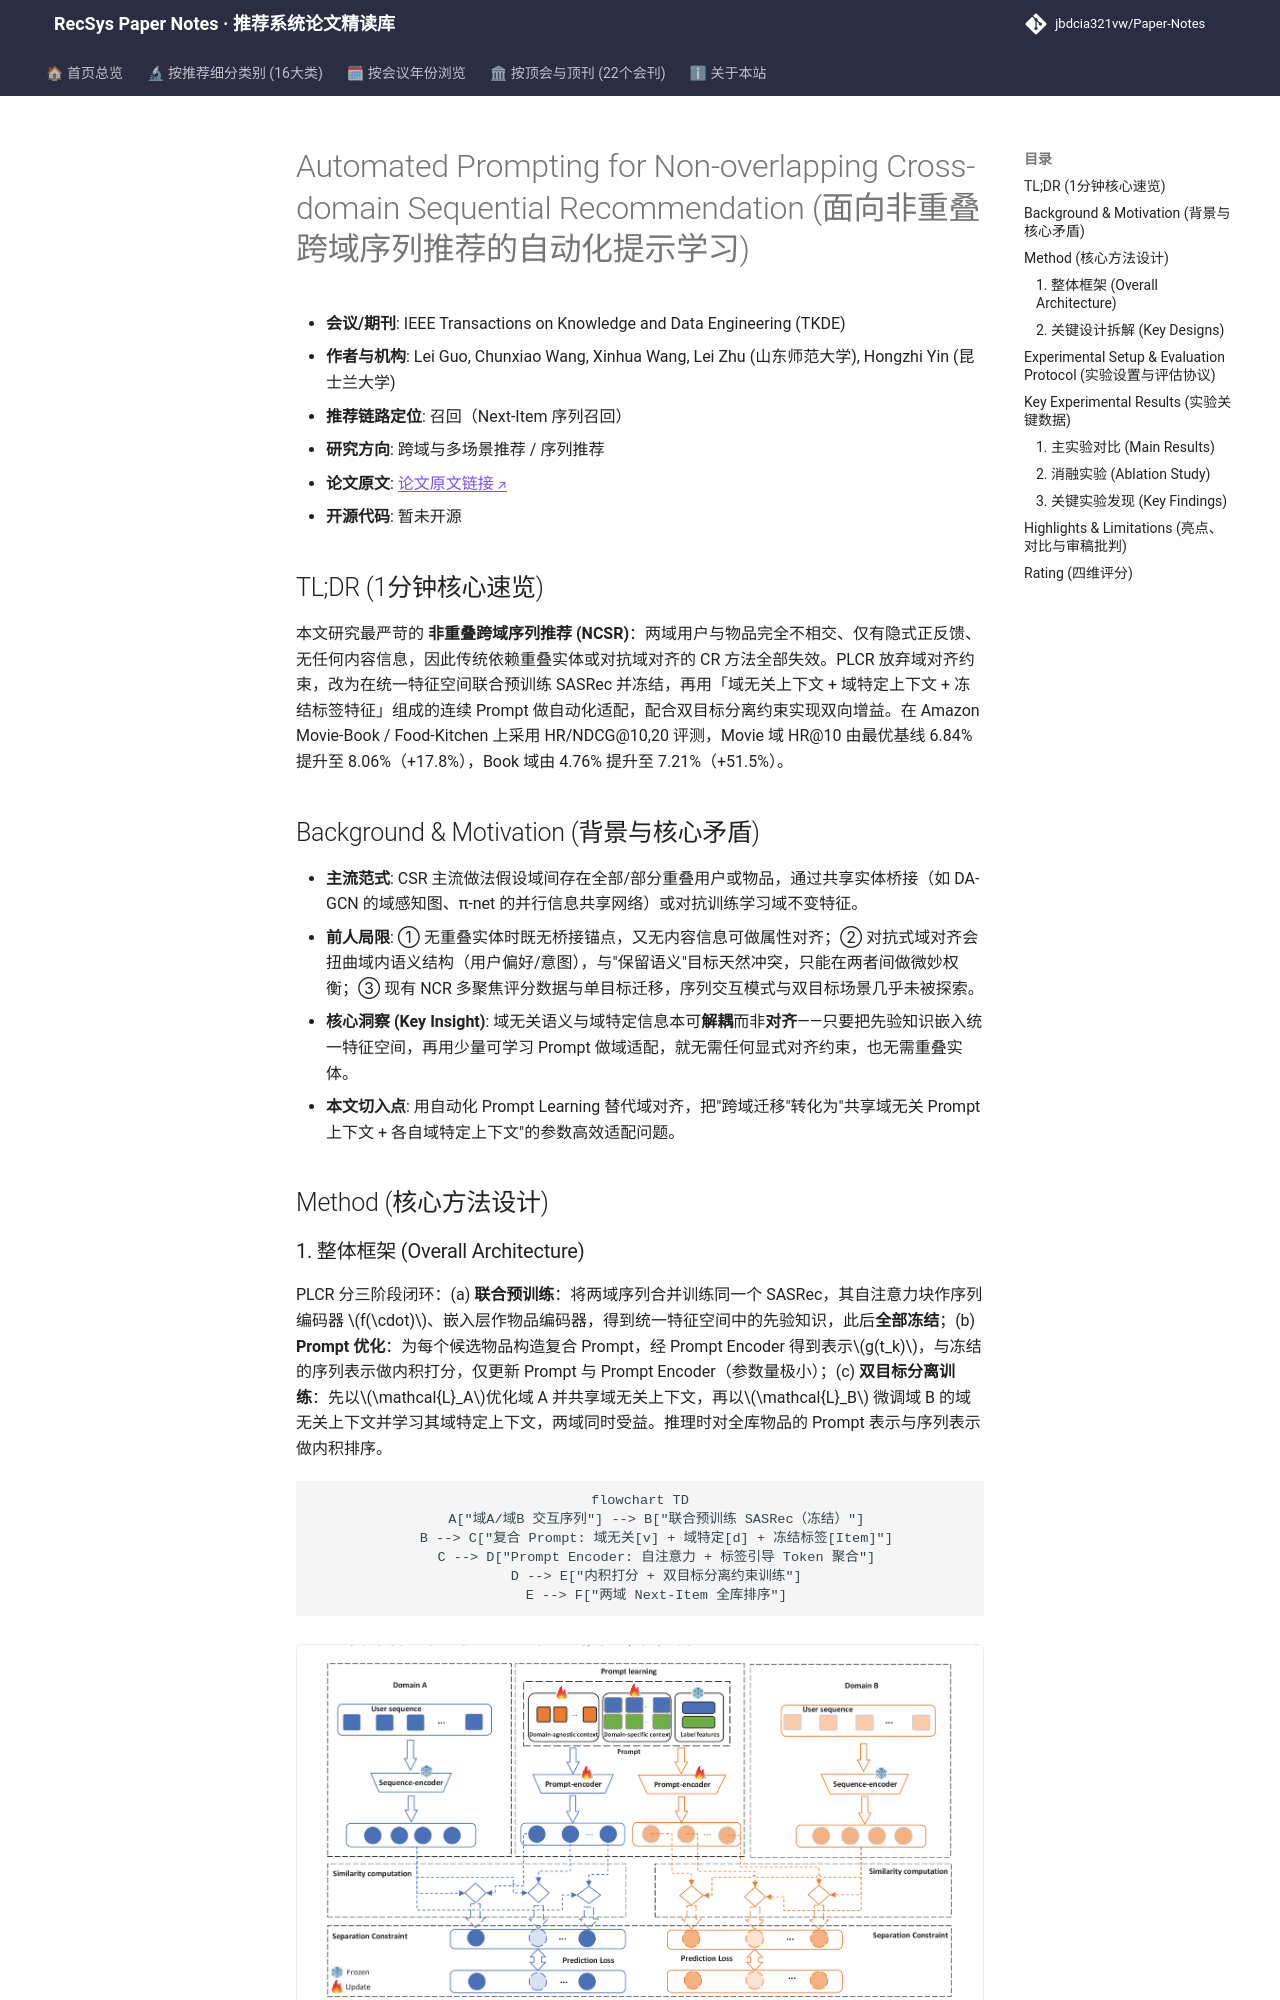

repository: jbdcia321vw/Paper-Notes · page: venues/TKDE/2025/cross_domain_multi_scenario/automated_prompting_for_non_overlapping_cross_domain_sequential_recommendat/index.html · generator: mkdocs

---
title: "[Paper Note] Automated Prompting for Non-overlapping Cross-domain Sequential Recommendation"
description: "[TKDE 2025][跨域与多场景推荐] 用可学习连续 Prompt（域无关+域特定+冻结标签）替代域对齐约束，实现无重叠实体、仅隐式反馈的双目标跨域序列推荐，Movie-Book 上 HR@10 相对最优基线提升约 17.8%。"
tags:
  - TKDE
  - 跨域与多场景推荐
  - 召回
  - Prompt Learning
  - 非重叠跨域序列推荐
  - 分离约束
date: 2026-11-14
venue: TKDE
year: 2025
paper_url: "https://arxiv.org/abs/2304.04218"
code_url: ""
categories:
  - cross_domain_multi_scenario
  - sequential_rec
---

# Automated Prompting for Non-overlapping Cross-domain Sequential Recommendation (面向非重叠跨域序列推荐的自动化提示学习)

- **会议/期刊**: IEEE Transactions on Knowledge and Data Engineering (TKDE)
- **作者与机构**: Lei Guo, Chunxiao Wang, Xinhua Wang, Lei Zhu (山东师范大学), Hongzhi Yin (昆士兰大学)
- **推荐链路定位**: 召回（Next-Item 序列召回）
- **研究方向**: 跨域与多场景推荐 / 序列推荐
- **论文原文**: [论文原文链接](https://arxiv.org/abs/2304.04218v1)
- **开源代码**: 暂未开源

## TL;DR (1分钟核心速览)

本文研究最严苛的 **非重叠跨域序列推荐 (NCSR)**：两域用户与物品完全不相交、仅有隐式正反馈、无任何内容信息，因此传统依赖重叠实体或对抗域对齐的 CR 方法全部失效。PLCR 放弃域对齐约束，改为在统一特征空间联合预训练 SASRec 并冻结，再用「域无关上下文 + 域特定上下文 + 冻结标签特征」组成的连续 Prompt 做自动化适配，配合双目标分离约束实现双向增益。在 Amazon Movie-Book / Food-Kitchen 上采用 HR/NDCG@10,20 评测，Movie 域 HR@10 由最优基线 6.84% 提升至 8.06%（+17.8%），Book 域由 4.76% 提升至 7.21%（+51.5%）。

## Background & Motivation (背景与核心矛盾)

- **主流范式**: CSR 主流做法假设域间存在全部/部分重叠用户或物品，通过共享实体桥接（如 DA-GCN 的域感知图、π-net 的并行信息共享网络）或对抗训练学习域不变特征。
- **前人局限**: ① 无重叠实体时既无桥接锚点，又无内容信息可做属性对齐；② 对抗式域对齐会扭曲域内语义结构（用户偏好/意图），与"保留语义"目标天然冲突，只能在两者间做微妙权衡；③ 现有 NCR 多聚焦评分数据与单目标迁移，序列交互模式与双目标场景几乎未被探索。
- **核心洞察 (Key Insight)**: 域无关语义与域特定信息本可**解耦**而非**对齐**——只要把先验知识嵌入统一特征空间，再用少量可学习 Prompt 做域适配，就无需任何显式对齐约束，也无需重叠实体。
- **本文切入点**: 用自动化 Prompt Learning 替代域对齐，把"跨域迁移"转化为"共享域无关 Prompt 上下文 + 各自域特定上下文"的参数高效适配问题。

## Method (核心方法设计)
